Run: headless pygame with SDL's dummy video driver; simulated clock (each Clock.tick advances the game by its frame time, no real sleeping); random seed 0; keys injected as events and as key.get_pressed() state; no mouse input.
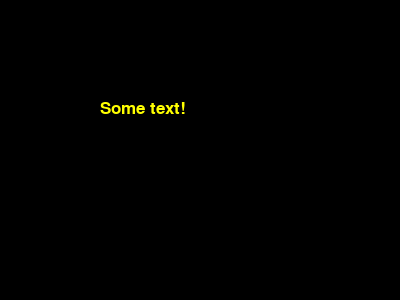
Frame 1 of 4 · flips 1–60 · no input
Frame 2 of 4 · flips 61–180 · tapped SPACE, RETURN · held RIGHT (→), D · screen unchanged from frame 1, image omitted
Frame 3 of 4 · flips 181–300 · held DOWN (↓), S · screen unchanged from frame 2, image omitted
Frame 4 of 4 · flips 301–420 · held LEFT (←), A, UP (↑), W · screen unchanged from frame 3, image omitted

The pygame program that drew these frames:

import pygame

pygame.init()
screen = pygame.display.set_mode((400, 300))
done = False
myfont = pygame.font.SysFont("Fixedsys", 25)
label = myfont.render("Some text!", 1, (255,255,0))
screen.blit(label, (100, 100))
while not done:
    for event in pygame.event.get():
        if event.type == pygame.QUIT:
            done = True

    pygame.display.flip()
